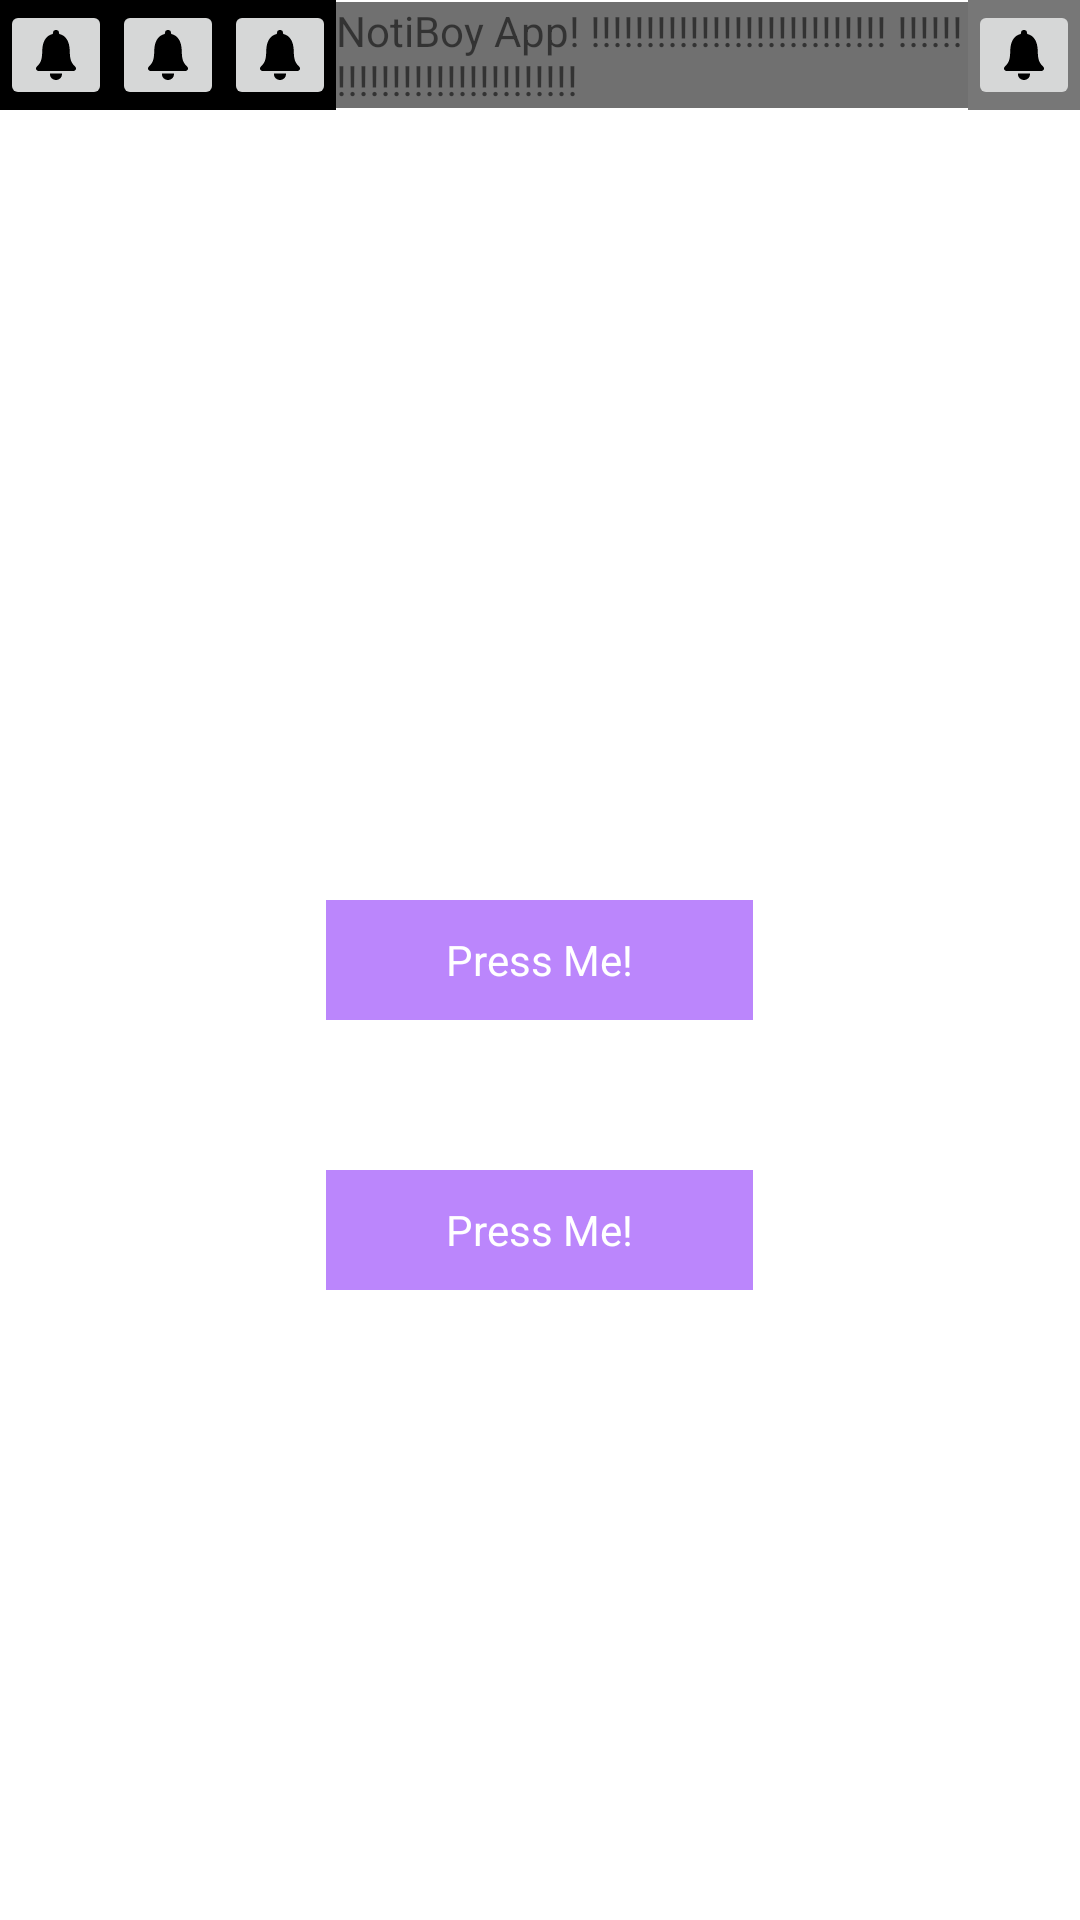

Reconstruct the res/layout file that produces this screen, plus the resources it refers to.
<!-- AndroidManifest.xml: application theme Theme.NotiBoy -->
<!-- res/layout/activity_main.xml -->
<?xml version="1.0" encoding="utf-8"?>
<RelativeLayout xmlns:android="http://schemas.android.com/apk/res/android"
    xmlns:app="http://schemas.android.com/apk/res-auto"
    xmlns:tools="http://schemas.android.com/tools"
    android:layout_width="match_parent"
    android:layout_height="match_parent"
    tools:context=".MainActivity">

    <RelativeLayout
        android:id="@+id/topBar"
        android:layout_width="match_parent"
        android:layout_height="wrap_content">
        <LinearLayout
            android:id="@+id/left"
            android:layout_width="wrap_content"
            android:layout_height="wrap_content"
            android:background="@color/black"
            android:layout_alignParentStart="true">
            <ImageButton
                android:layout_width="wrap_content"
                android:layout_height="wrap_content"
                android:src="@drawable/ic_notifications"/>
            <ImageButton
                android:layout_width="wrap_content"
                android:layout_height="wrap_content"
                android:src="@drawable/ic_notifications"/>
            <ImageButton
                android:layout_width="wrap_content"
                android:layout_height="wrap_content"
                android:src="@drawable/ic_notifications"/>
        </LinearLayout>
        <LinearLayout
            android:id="@+id/center"
            android:layout_width="wrap_content"
            android:layout_height="wrap_content"
            android:background="#707070"
            android:layout_centerInParent="true"
            android:layout_toEndOf="@id/left"
            android:layout_toStartOf="@id/right">
            <TextView
                android:layout_width="wrap_content"
                android:layout_height="wrap_content"
                android:text="NotiBoy App! !!!!!!!!!!!!!!!!!!!!!!!!!!! !!!!!!!!!!!!!!!!!!!!!!!!!!!!"/>
        </LinearLayout>
        <LinearLayout
            android:id="@+id/right"
            android:layout_width="wrap_content"
            android:layout_height="wrap_content"
            android:background="#777777"
            android:layout_alignParentEnd="true">
            <ImageButton
                android:layout_width="wrap_content"
                android:layout_height="wrap_content"
                android:src="@drawable/ic_notifications"/>
        </LinearLayout>
    </RelativeLayout>

    <TextView
        android:id="@+id/tv_btn"
        android:layout_width="wrap_content"
        android:layout_height="40dp"
        android:paddingHorizontal="40dp"
        android:text="Press Me!"
        android:textColor="@color/white"
        android:gravity="center"
        android:background="@color/purple_200"
        android:layout_centerInParent="true"/>
    <TextView
        android:id="@+id/tv_btn2"
        android:layout_width="wrap_content"
        android:layout_height="40dp"
        android:layout_marginTop="@dimen/button_height"
        android:paddingHorizontal="40dp"
        android:text="Press Me!"
        android:textColor="@color/white"
        android:gravity="center"
        android:background="@color/purple_200"
        android:layout_centerInParent="true"
        android:layout_below="@id/tv_btn"/>

</RelativeLayout>
<!-- resources referenced by this layout -->
<resources>
  <color name="black">#FF000000</color>
  <color name="purple_200">#FFBB86FC</color>
  <color name="white">#FFFFFFFF</color>
  <dimen name="button_height">50dp</dimen>
  <!-- drawable ic_notifications (drawable) -->
  <vector xmlns:android="http://schemas.android.com/apk/res/android"
      android:width="13.235dp"
      android:height="16.553dp"
      android:viewportWidth="13.235"
      android:viewportHeight="16.553">
    <path
        android:fillColor="#FF000000"
        android:pathData="M6.611,16.554a1.95,1.95 0,0 0,1.99 -2.193L4.611,14.361A1.951,1.951 0,0 0,6.611 16.554Z"/>
    <path
        android:fillColor="#FF000000"
        android:pathData="M13.067,12.259c-0.637,-0.84 -1.891,-1.332 -1.891,-5.093 0,-3.86 -1.7,-5.412 -3.293,-5.784 -0.149,-0.037 -0.257,-0.087 -0.257,-0.244v-0.12a1.01,1.01 0,1 0,-2.019 0v0.12c0,0.153 -0.108,0.207 -0.257,0.244 -1.593,0.376 -3.293,1.924 -3.293,5.784 0,3.761 -1.254,4.249 -1.891,5.093A0.821,0.821 0,0 0,0.825 13.57L12.413,13.57A0.821,0.821 0,0 0,13.067 12.259Z"/>
  </vector>
  <style name="Theme.NotiBoy" parent="Theme.MaterialComponents.DayNight.DarkActionBar">
          
          <item name="colorPrimary">@color/purple_500</item>
          <item name="colorPrimaryVariant">@color/purple_700</item>
          <item name="colorOnPrimary">@color/white</item>
          
          <item name="colorSecondary">@color/teal_200</item>
          <item name="colorSecondaryVariant">@color/teal_700</item>
          <item name="colorOnSecondary">@color/black</item>
          
          <item name="android:statusBarColor" tools:targetApi="l">?attr/colorPrimaryVariant</item>
          
      </style>
  <color name="purple_500">#FF6200EE</color>
  <color name="purple_700">#FF3700B3</color>
  <color name="teal_200">#FF03DAC5</color>
  <color name="teal_700">#FF018786</color>
</resources>
